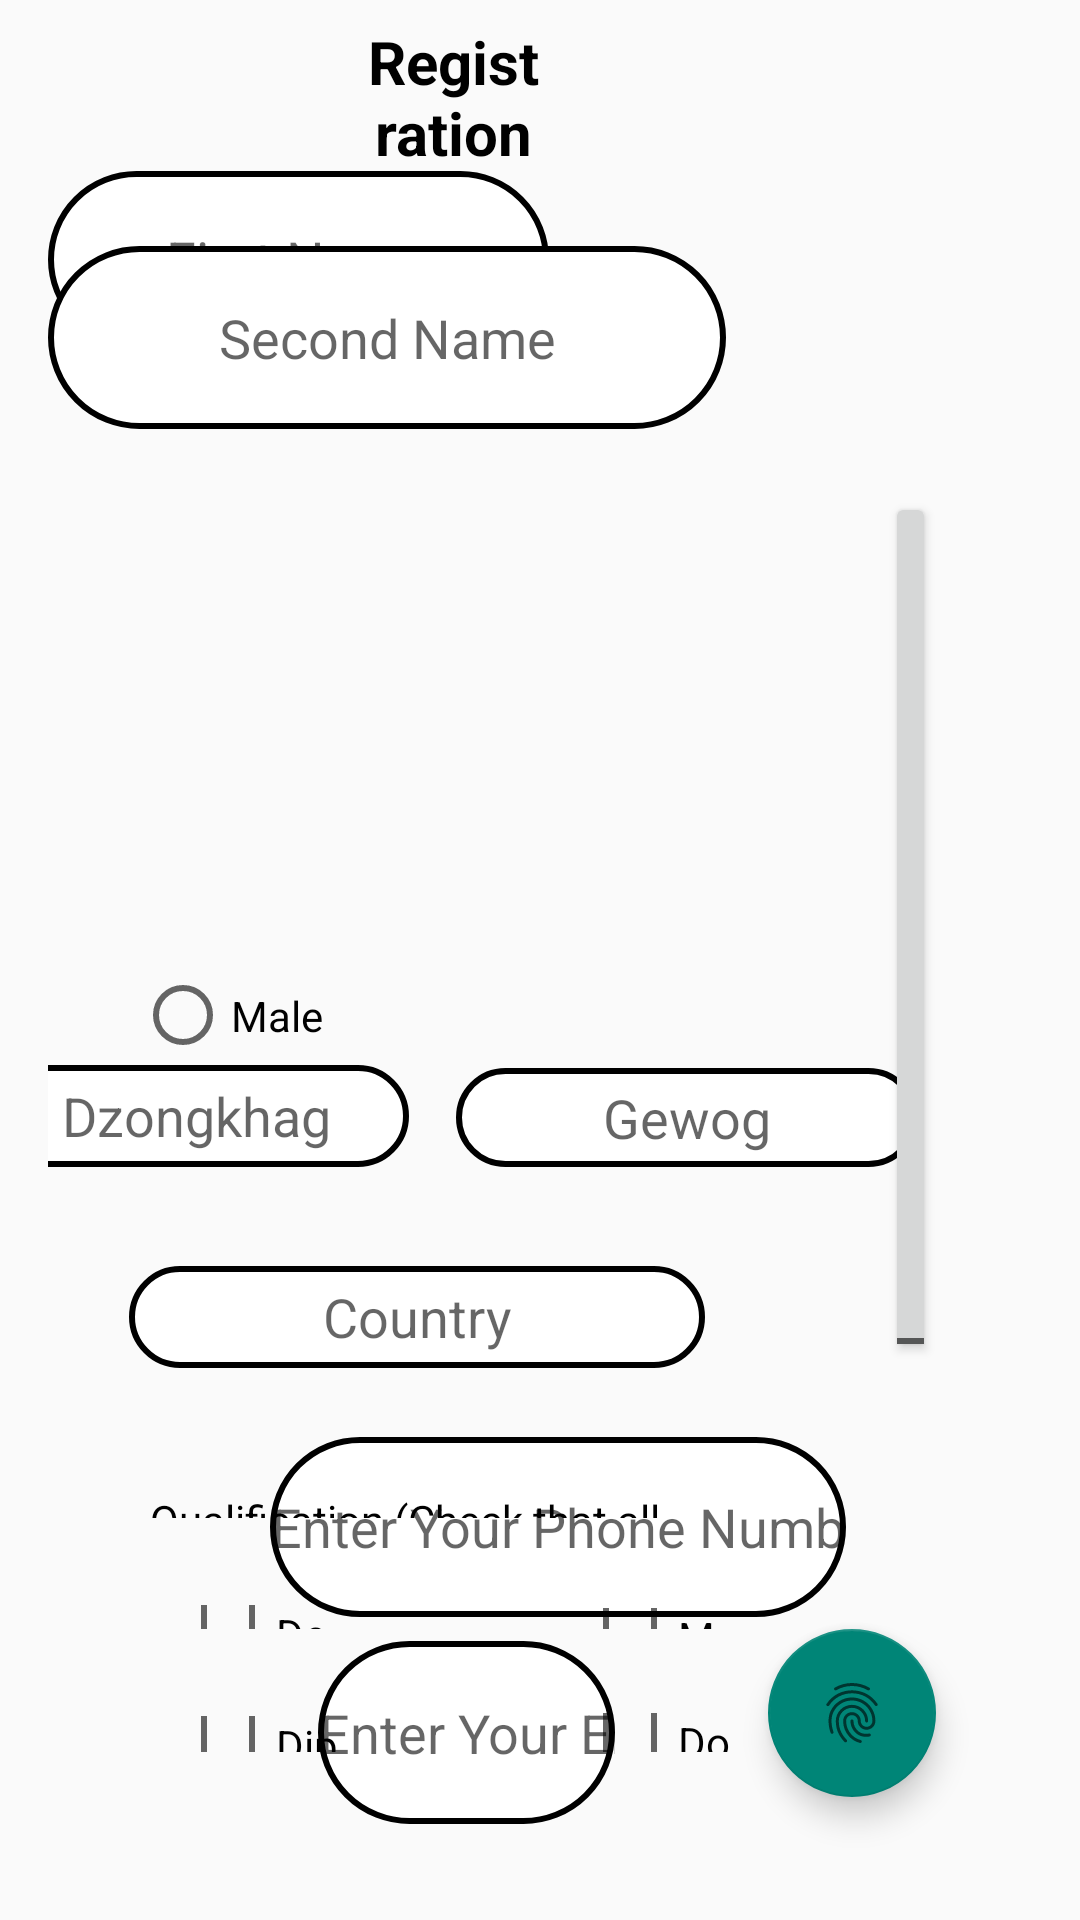

The Android layout XML behind this screen, and the referenced resources:
<!-- AndroidManifest.xml: application theme Theme.AdaptiveView -->
<!-- res/layout/activity_form.xml -->
<?xml version="1.0" encoding="utf-8"?>
<RelativeLayout xmlns:android="http://schemas.android.com/apk/res/android"
	xmlns:app="http://schemas.android.com/apk/res-auto"
	android:layout_width="match_parent"
	android:layout_height="match_parent"
	android:paddingLeft="16dp"
	android:paddingRight="16dp" >

	<EditText
		android:id="@+id/name"
		android:layout_width="167dp"
		android:layout_height="59dp"
		android:layout_alignParentTop="true"
		android:layout_marginTop="57dp"
		android:background="@drawable/border"
		android:hint="First Name"
		android:textAlignment="center" />

	<EditText
		android:id="@+id/dzongkhag"
		android:layout_width="142dp"
		android:layout_height="53dp"
		android:layout_alignStart="@+id/gewog"
		android:layout_alignParentTop="true"
		android:layout_alignParentBottom="true"
		android:layout_marginStart="-158dp"
		android:layout_marginTop="355dp"
		android:layout_marginBottom="251dp"
		android:background="@drawable/border"
		android:hint="Dzongkhag"
		android:inputType="textPostalAddress"
		android:textAlignment="center" />

	<EditText
		android:id="@+id/name4"
		android:layout_width="293dp"
		android:layout_height="80dp"
		android:layout_alignParentTop="true"
		android:layout_alignParentEnd="true"
		android:layout_alignParentBottom="true"
		android:layout_marginTop="82dp"
		android:layout_marginEnd="102dp"
		android:layout_marginBottom="497dp"
		android:background="@drawable/border"
		android:hint="Second Name"
		android:textAlignment="center" />

	<EditText
		android:id="@+id/gewog"
		android:layout_width="154dp"
		android:layout_height="52dp"
		android:layout_alignParentTop="true"
		android:layout_alignParentEnd="true"
		android:layout_alignParentBottom="true"
		android:layout_marginTop="356dp"
		android:layout_marginEnd="38dp"
		android:layout_marginBottom="251dp"
		android:background="@drawable/border"
		android:hint="Gewog"
		android:inputType="textPostalAddress"
		android:textAlignment="center" />

	<EditText
		android:id="@+id/country"
		android:layout_width="192dp"
		android:layout_height="52dp"
		android:layout_alignParentTop="true"
		android:layout_alignParentEnd="true"
		android:layout_alignParentBottom="true"
		android:layout_marginTop="422dp"
		android:layout_marginEnd="109dp"
		android:layout_marginBottom="184dp"
		android:background="@drawable/border"
		android:hint="Country"
		android:inputType="textPostalAddress"
		android:textAlignment="center" />

	<RadioGroup
		android:layout_width="171dp"
		android:layout_height="63dp"
		android:layout_alignParentEnd="true"
		android:layout_alignParentBottom="true"
		android:layout_marginEnd="128dp"
		android:layout_marginBottom="272dp"
		android:orientation="horizontal">

		<RadioButton
			android:id="@+id/maleRadio"
			android:layout_width="69dp"
			android:layout_height="67dp"
			android:layout_marginEnd="578dp"
			android:layout_marginBottom="320dp"
			android:text="Male" />


	</RadioGroup>

	<ToggleButton
		android:id="@+id/toggleButton2"
		android:layout_width="356dp"
		android:layout_height="37dp"
		android:layout_alignParentStart="true"
		android:layout_alignParentTop="true"
		android:layout_alignParentEnd="true"
		android:layout_alignParentBottom="true"
		android:layout_marginStart="279dp"
		android:layout_marginTop="164dp"
		android:layout_marginEnd="32dp"
		android:layout_marginBottom="186dp"
		android:text="ToggleButton" />

	<EditText
		android:id="@+id/phoneNumber"
		android:layout_width="354dp"
		android:layout_height="60dp"
		android:layout_alignParentStart="true"
		android:layout_alignParentEnd="true"
		android:layout_alignParentBottom="true"
		android:layout_marginStart="74dp"
		android:layout_marginEnd="62dp"
		android:layout_marginBottom="101dp"
		android:background="@drawable/border"
		android:ems="10"
		android:hint="Enter Your Phone Number"
		android:inputType="number"
		android:textAlignment="center" />

	<EditText
		android:id="@+id/phoneNumber3"
		android:layout_width="358dp"
		android:layout_height="61dp"
		android:layout_alignParentStart="true"
		android:layout_alignParentEnd="true"
		android:layout_alignParentBottom="true"
		android:layout_marginStart="90dp"
		android:layout_marginEnd="139dp"
		android:layout_marginBottom="32dp"
		android:background="@drawable/border"
		android:ems="10"
		android:hint="Enter Your Email"
		android:inputType="textEmailAddress"
		android:textAlignment="center" />

	<TextView
		android:id="@+id/marriedStatus"
		android:layout_width="89dp"
		android:layout_height="35dp"
		android:layout_alignParentStart="true"
		android:layout_alignParentTop="true"
		android:layout_alignParentEnd="true"
		android:layout_alignParentBottom="true"
		android:layout_marginStart="216dp"
		android:layout_marginTop="204dp"
		android:layout_marginEnd="122dp"
		android:layout_marginBottom="183dp"
		android:text="Married"
		android:textAlignment="center"
		android:textColor="@android:color/black"
		android:textSize="20sp" />

	<TextView
		android:id="@+id/qualificationLabel"
		android:layout_width="244dp"
		android:layout_height="28dp"
		android:layout_alignParentStart="true"
		android:layout_alignParentTop="true"
		android:layout_alignParentEnd="true"
		android:layout_alignParentBottom="true"
		android:layout_marginStart="34dp"
		android:layout_marginTop="497dp"
		android:layout_marginEnd="117dp"
		android:layout_marginBottom="134dp"
		android:text="Qualification (Check that all applies)"
		android:textColor="@color/black" />

	<TextView
		android:id="@+id/header"
		android:layout_width="268dp"
		android:layout_height="49dp"
		android:layout_alignParentStart="true"
		android:layout_alignParentTop="true"
		android:layout_alignParentEnd="true"
		android:layout_marginStart="99dp"
		android:layout_marginTop="7dp"
		android:layout_marginEnd="157dp"
		android:text="Registration Form"
		android:textAlignment="center"
		android:textColor="@color/black"
		android:textSize="20sp"
		android:textStyle="bold" />

	<CheckBox
		android:id="@+id/Degree"
		android:layout_width="121dp"
		android:layout_height="27dp"
		android:layout_alignParentStart="true"
		android:layout_alignParentTop="true"
		android:layout_alignParentEnd="true"
		android:layout_alignParentBottom="true"
		android:layout_marginStart="44dp"
		android:layout_marginTop="535dp"
		android:layout_marginEnd="230dp"
		android:layout_marginBottom="97dp"
		android:text="Degree" />

	<CheckBox
		android:id="@+id/Diploma"
		android:layout_width="121dp"
		android:layout_height="31dp"
		android:layout_alignParentStart="true"
		android:layout_alignParentTop="true"
		android:layout_alignParentEnd="true"
		android:layout_alignParentBottom="true"
		android:layout_marginStart="44dp"
		android:layout_marginTop="572dp"
		android:layout_marginEnd="230dp"
		android:layout_marginBottom="56dp"
		android:text="Diploma" />

	<CheckBox
		android:id="@+id/Master"
		android:layout_width="118dp"
		android:layout_height="26dp"
		android:layout_alignParentStart="true"
		android:layout_alignParentTop="true"
		android:layout_alignParentEnd="true"
		android:layout_alignParentBottom="true"
		android:layout_marginStart="178dp"
		android:layout_marginTop="536dp"
		android:layout_marginEnd="99dp"
		android:layout_marginBottom="97dp"
		android:text="Master" />

	<CheckBox
		android:id="@+id/PhD"
		android:layout_width="121dp"
		android:layout_height="32dp"
		android:layout_alignParentStart="true"
		android:layout_alignParentTop="true"
		android:layout_alignParentEnd="true"
		android:layout_alignParentBottom="true"
		android:layout_marginStart="178dp"
		android:layout_marginTop="571dp"
		android:layout_marginEnd="96dp"
		android:layout_marginBottom="56dp"
		android:text="Doctorate" />

	<com.google.android.material.floatingactionbutton.FloatingActionButton
		android:id="@+id/floatingActionButton"
		android:layout_width="80dp"
		android:layout_height="65dp"
		android:layout_alignParentEnd="true"
		android:layout_alignParentBottom="true"
		android:layout_marginEnd="32dp"
		android:layout_marginBottom="41dp"
		android:clickable="true"
		app:srcCompat="?android:attr/fingerprintAuthDrawable" />

</RelativeLayout>
<!-- resources referenced by this layout -->
<resources>
  <!-- drawable border (drawable) -->
  <?xml version="1.0" encoding="utf-8"?>
  <shape xmlns:android="http://schemas.android.com/apk/res/android" android:shape="rectangle" >
      <solid android:color="@android:color/white" />
      <stroke android:width="2dip" android:color="@color/black"/>
      <corners android:radius="50dp"/>
  </shape>
  <style name="Theme.AdaptiveView" parent="Theme.AppCompat.Light.NoActionBar">
          
          <item name="colorPrimary">@color/purple_500</item>
          <item name="colorPrimaryVariant">@color/purple_700</item>
          <item name="colorOnPrimary">@color/white</item>
          
          <item name="colorSecondary">@color/teal_200</item>
          <item name="colorSecondaryVariant">@color/teal_700</item>
          <item name="colorOnSecondary">@color/black</item>
          
          <item name="android:statusBarColor" tools:targetApi="l">?attr/colorPrimaryVariant</item>
          
      </style>
  <!-- not gathered from this repository: default colours our renderer supplied (Android Studio template values) -->
  <color name="purple_500">#FF6200EE</color>
  <color name="purple_700">#FF3700B3</color>
  <color name="teal_200">#FF03DAC5</color>
  <color name="teal_700">#FF018786</color>
  <color name="black">#FF000000</color>
  <color name="white">#FFFFFFFF</color>
</resources>
